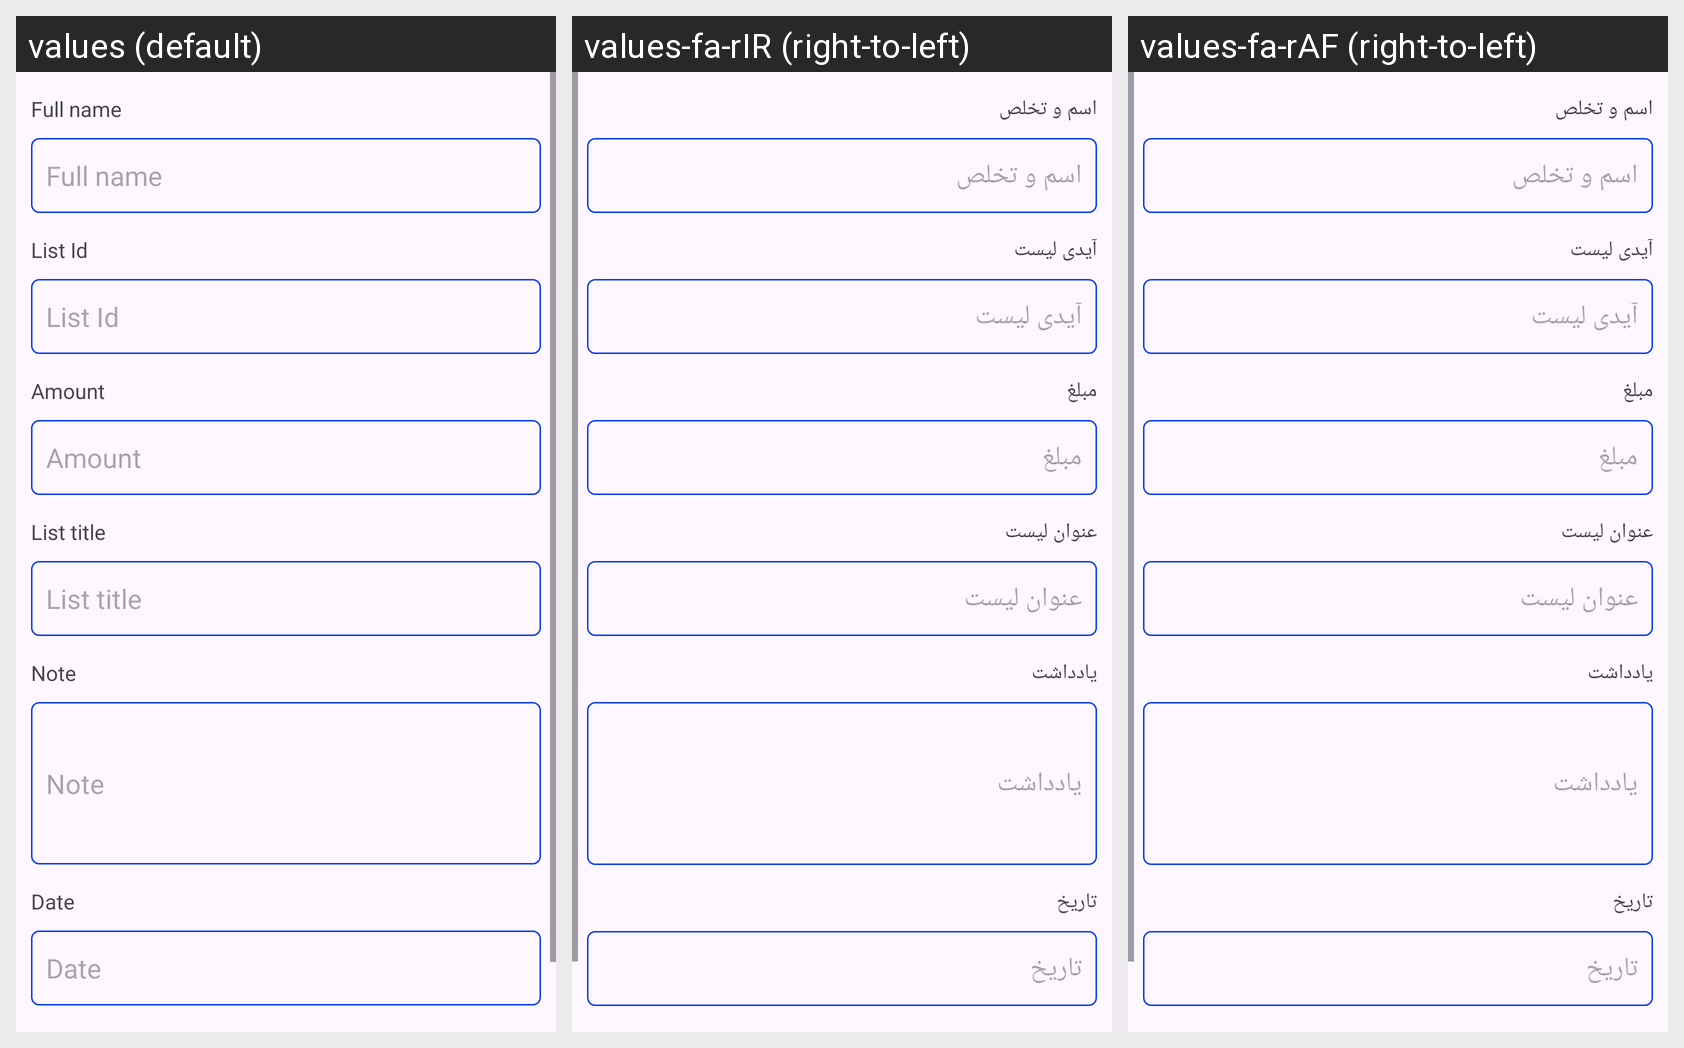

Strings drawn on this Android screen and how each of the app's shown locales translates them:
Android screen res/layout/activity_lists_detail.xml rendered under 3 locales, left to right: values (default), values-fa-rIR (right-to-left), values-fa-rAF (right-to-left). Device: Nexus 5 (rendered at 1080×1920; each locale shown at half size, 540×960, under a caption strip naming it); theme Theme.MyFinance.
Strings drawn on this screen, with the default value and each locale's value (text and hints the layout hard-codes, and strings that could not be matched under every locale, appear in the picture but are not listed):

full_name
  values: Full name
  values-fa-rIR: اسم و تخلص
  values-fa-rAF: اسم و تخلص

list_id
  values: List Id
  values-fa-rIR: آیدی لیست
  values-fa-rAF: آیدی لیست

amount
  values: Amount
  values-fa-rIR: مبلغ
  values-fa-rAF: مبلغ

list_title
  values: List title
  values-fa-rIR: عنوان لیست
  values-fa-rAF: عنوان لیست

note
  values: Note
  values-fa-rIR: یادداشت
  values-fa-rAF: یادداشت

date
  values: Date
  values-fa-rIR: تاریخ
  values-fa-rAF: تاریخ
